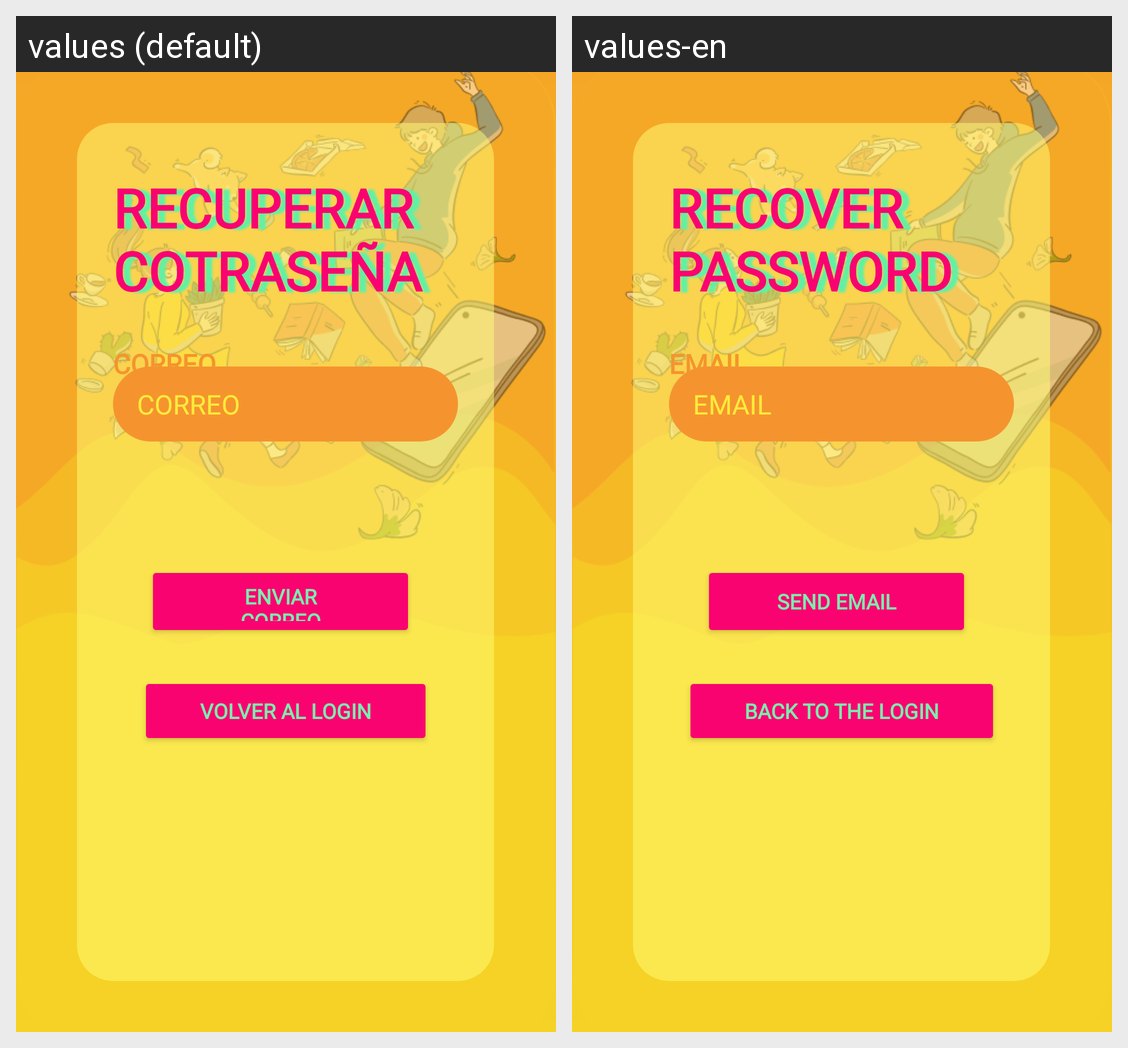

Here is an Android app screen in its default locale and in the app's own translations. Write out the translated-string differences for the strings that appear on this screen.
Android screen res/layout/forgotpassword_activity.xml rendered under 2 locales, left to right: values (default), values-en. Device: Nexus 5 (rendered at 1080×1920; each locale shown at half size, 540×960, under a caption strip naming it); theme Theme.MelodIA.
Strings drawn on this screen, with the default value and each locale's value (text and hints the layout hard-codes, and strings that could not be matched under every locale, appear in the picture but are not listed):

correo
  values: CORREO
  values-en: EMAIL

recuperarcontra
  values: RECUPERAR COTRASEÑA
  values-en: RECOVER PASSWORD

enviocorreo
  values: ENVIAR CORREO
  values-en: SEND EMAIL

volverallogin
  values: VOLVER AL LOGIN
  values-en: BACK TO THE LOGIN
